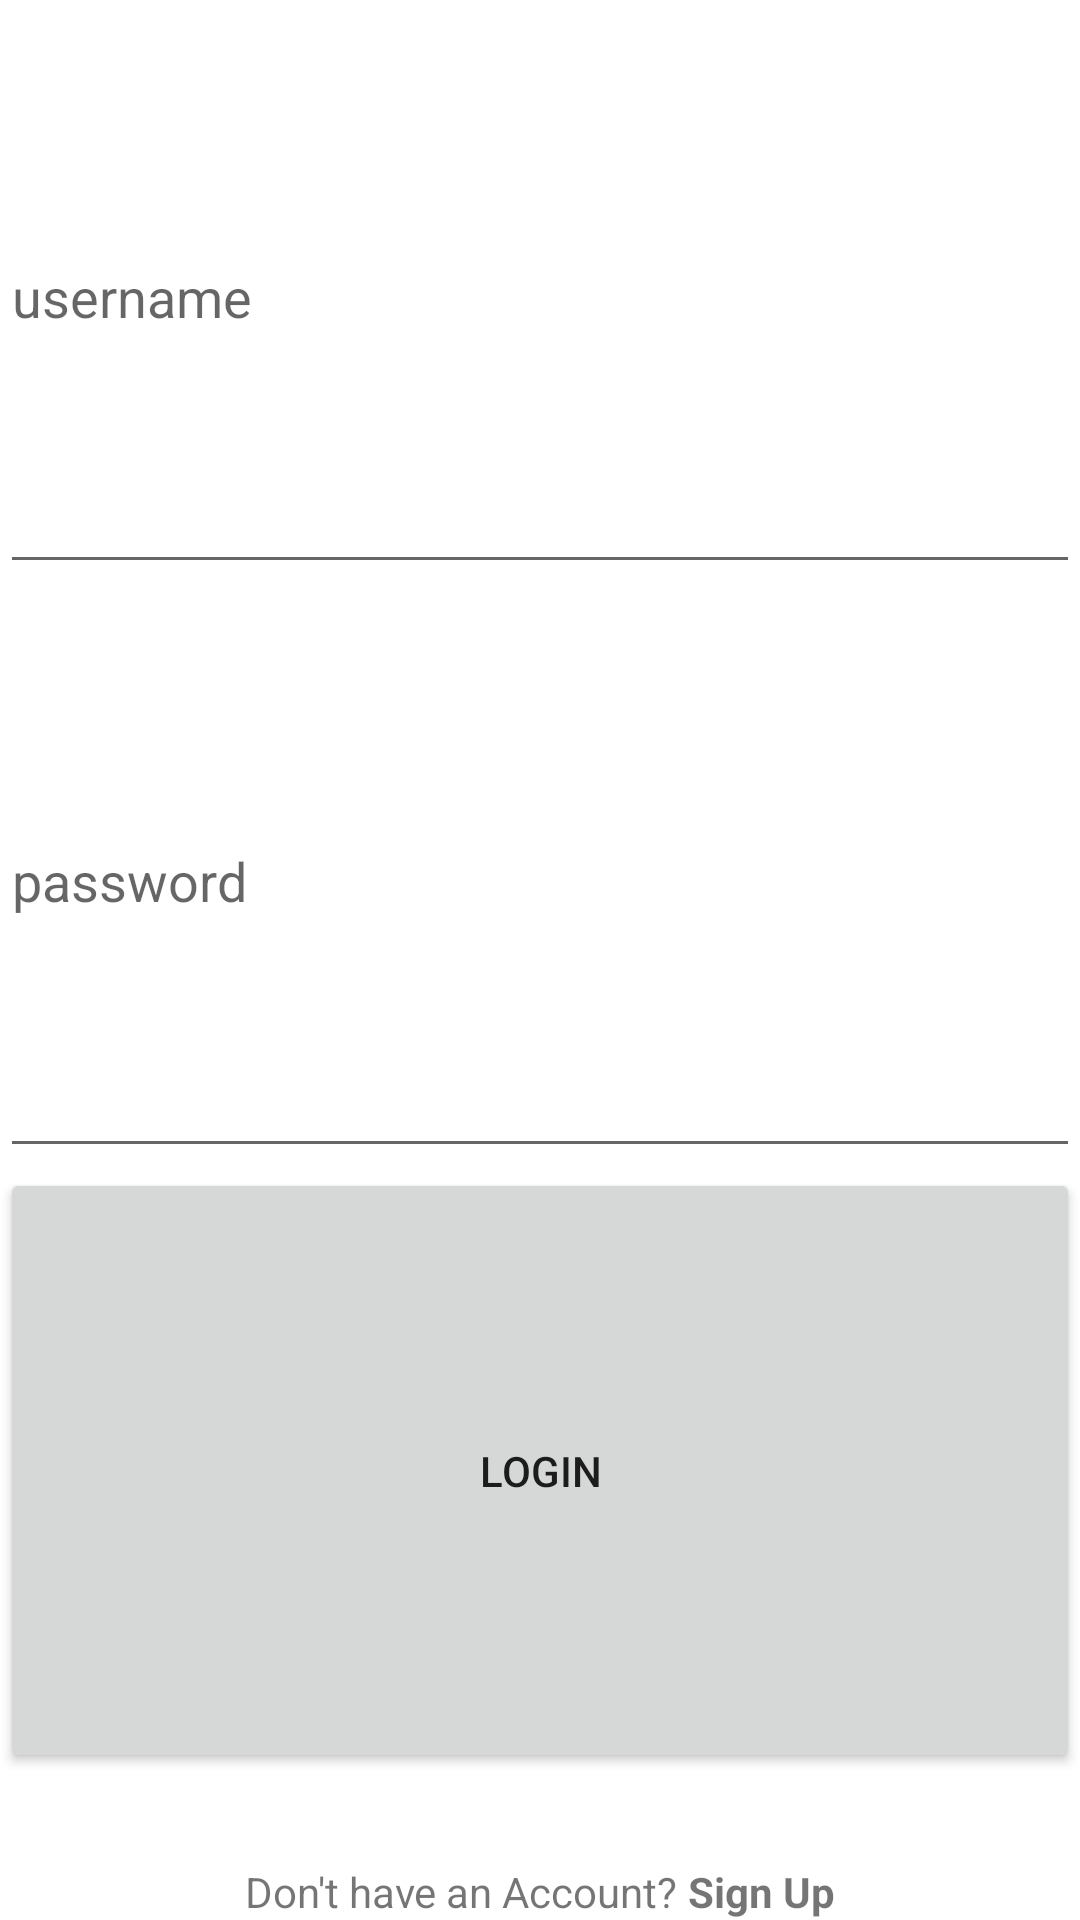

Write the Android layout XML for this screen, with the resource values it uses.
<!-- AndroidManifest.xml: application theme Theme.BuddyHang -->
<!-- res/layout/login_activity.xml -->
<?xml version="1.0" encoding="utf-8"?>
<LinearLayout xmlns:android="http://schemas.android.com/apk/res/android"
    xmlns:app="http://schemas.android.com/apk/res-auto"
    xmlns:tools="http://schemas.android.com/tools"
    android:layout_width="match_parent"
    android:layout_height="wrap_content"
    android:layout_margin="16dp"
    android:orientation="vertical"
    tools:context=".LoginActivity">

    <EditText
        android:id="@+id/username"
        android:layout_width="match_parent"
        android:layout_height="wrap_content"
        android:layout_weight="1"
        android:ems="10"
        android:hint="username" />

    <EditText
        android:id="@+id/password"
        android:layout_width="match_parent"
        android:layout_height="wrap_content"
        android:layout_weight="1"
        android:ems="10"
        android:hint="password"
        android:inputType="textPassword" />

    <Button
        android:id="@+id/buttonLogin"
        android:layout_width="match_parent"
        android:layout_height="wrap_content"
        android:layout_weight="1"
        android:text="Login" />

    <LinearLayout
        android:layout_width="wrap_content"
        android:layout_height="wrap_content"
        android:layout_gravity="center"
        android:layout_marginTop="30dp"
        android:orientation="horizontal">

        <TextView
            android:id="@+id/noAccount"
            android:layout_width="wrap_content"
            android:layout_height="wrap_content"
            android:autoLink="all"
            android:text="Don't have an Account? " />

        <TextView
            android:id="@+id/registerLink"
            android:layout_width="wrap_content"
            android:layout_height="wrap_content"
            android:autoLink="all"
            android:text="Sign Up"
            android:textStyle="bold" />

    </LinearLayout>


</LinearLayout>
<!-- resources referenced by this layout -->
<resources>
  <style name="Theme.BuddyHang" parent="Theme.MaterialComponents.DayNight.DarkActionBar">
          
          <item name="colorPrimary">@color/purple_500</item>
          <item name="colorPrimaryVariant">@color/purple_700</item>
          <item name="colorOnPrimary">@color/white</item>
          
          <item name="colorSecondary">@color/teal_200</item>
          <item name="colorSecondaryVariant">@color/teal_700</item>
          <item name="colorOnSecondary">@color/black</item>
          
          <item name="android:statusBarColor" tools:targetApi="l">?attr/colorPrimaryVariant</item>
          
      </style>
  <!-- not gathered from this repository: default colours our renderer supplied (Android Studio template values) -->
  <color name="purple_500">#FF6200EE</color>
  <color name="purple_700">#FF3700B3</color>
  <color name="teal_200">#FF03DAC5</color>
  <color name="teal_700">#FF018786</color>
  <color name="black">#FF000000</color>
  <color name="white">#FFFFFFFF</color>
</resources>
